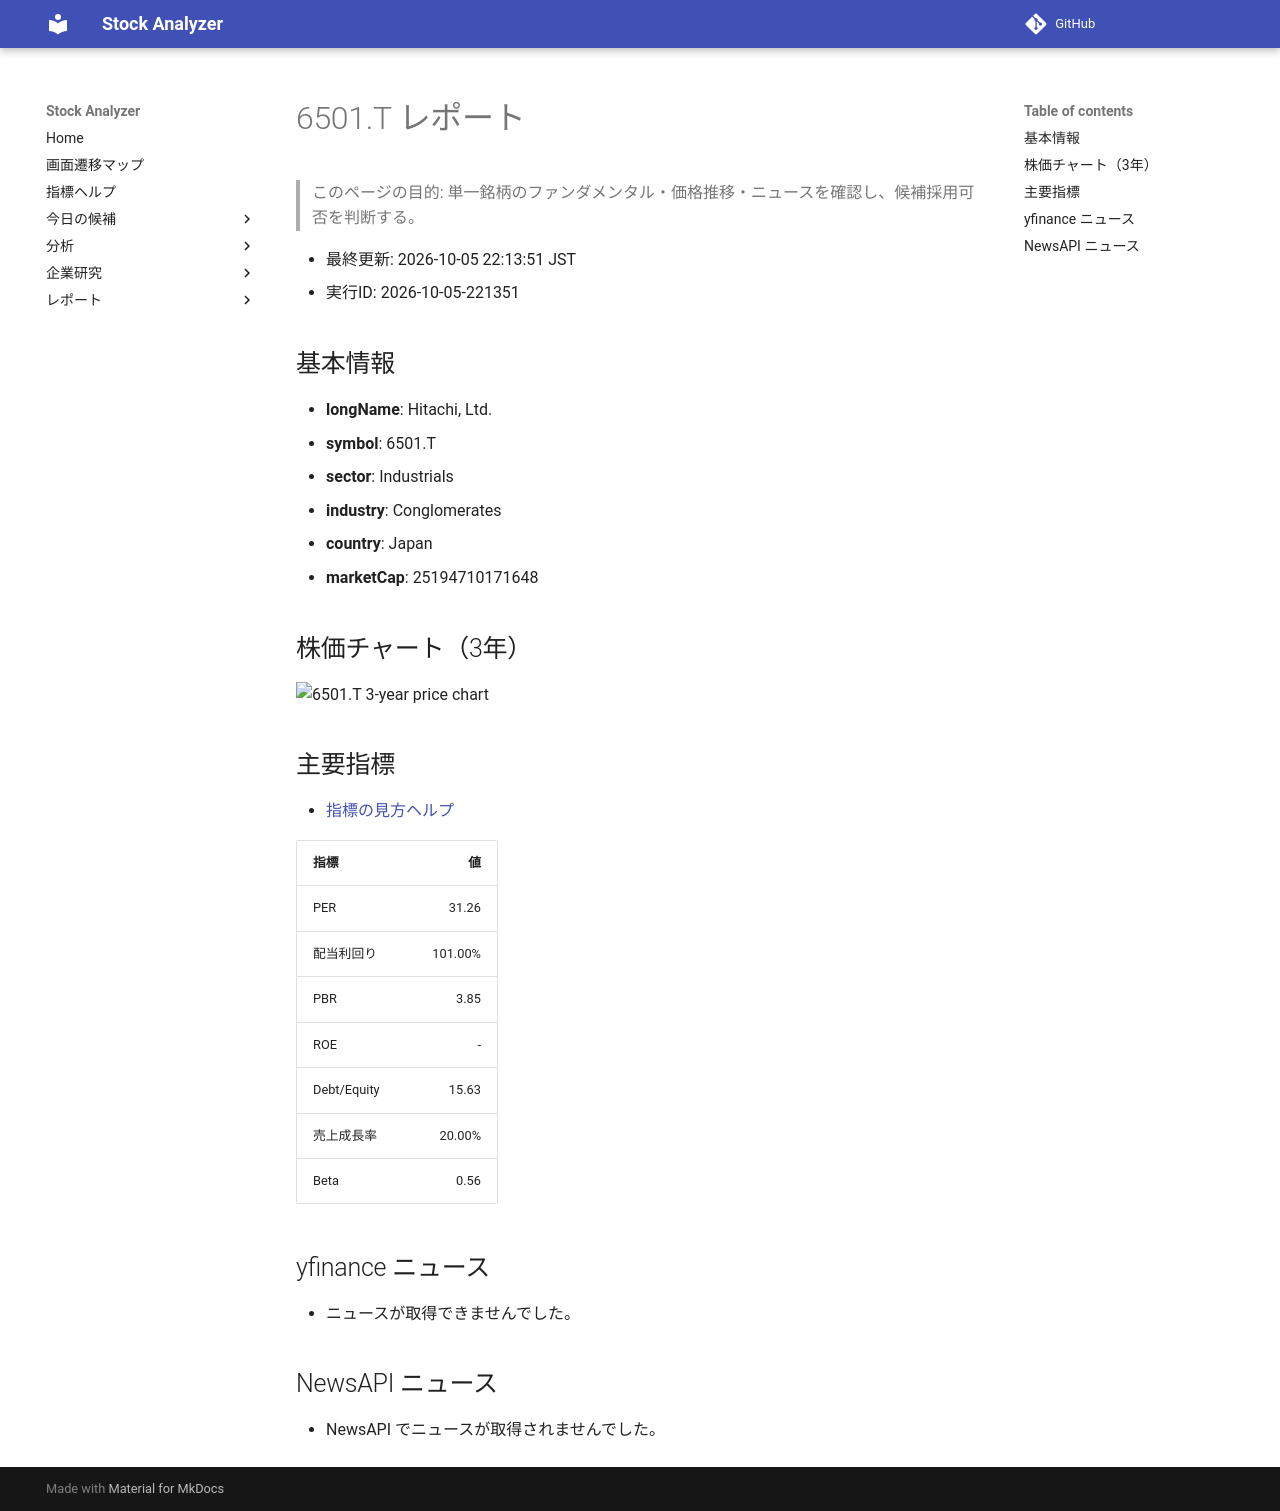

repository: Yumi-note/Making-APP · page: reports/2026-10-05/221351/6501_T/index.html · generator: mkdocs

# 6501.T レポート

> このページの目的: 単一銘柄のファンダメンタル・価格推移・ニュースを確認し、候補採用可否を判断する。

- 最終更新: 2026-10-05 22:13:51 JST
- 実行ID: 2026-10-05-221351

## 基本情報

- **longName**: Hitachi, Ltd.
- **symbol**: 6501.T
- **sector**: Industrials
- **industry**: Conglomerates
- **country**: Japan
- **marketCap**: 25194710171648

## 株価チャート（3年）

![6501.T 3-year price chart](6501_T_3y.png)

## 主要指標

- [指標の見方ヘルプ](../../../../indicators.md)

| 指標 | 値 |
|---|---:|
| PER | 31.26 |
| 配当利回り | 101.00% |
| PBR | 3.85 |
| ROE | - |
| Debt/Equity | 15.63 |
| 売上成長率 | 20.00% |
| Beta | 0.56 |

## yfinance ニュース

- ニュースが取得できませんでした。

## NewsAPI ニュース

- NewsAPI でニュースが取得されませんでした。
